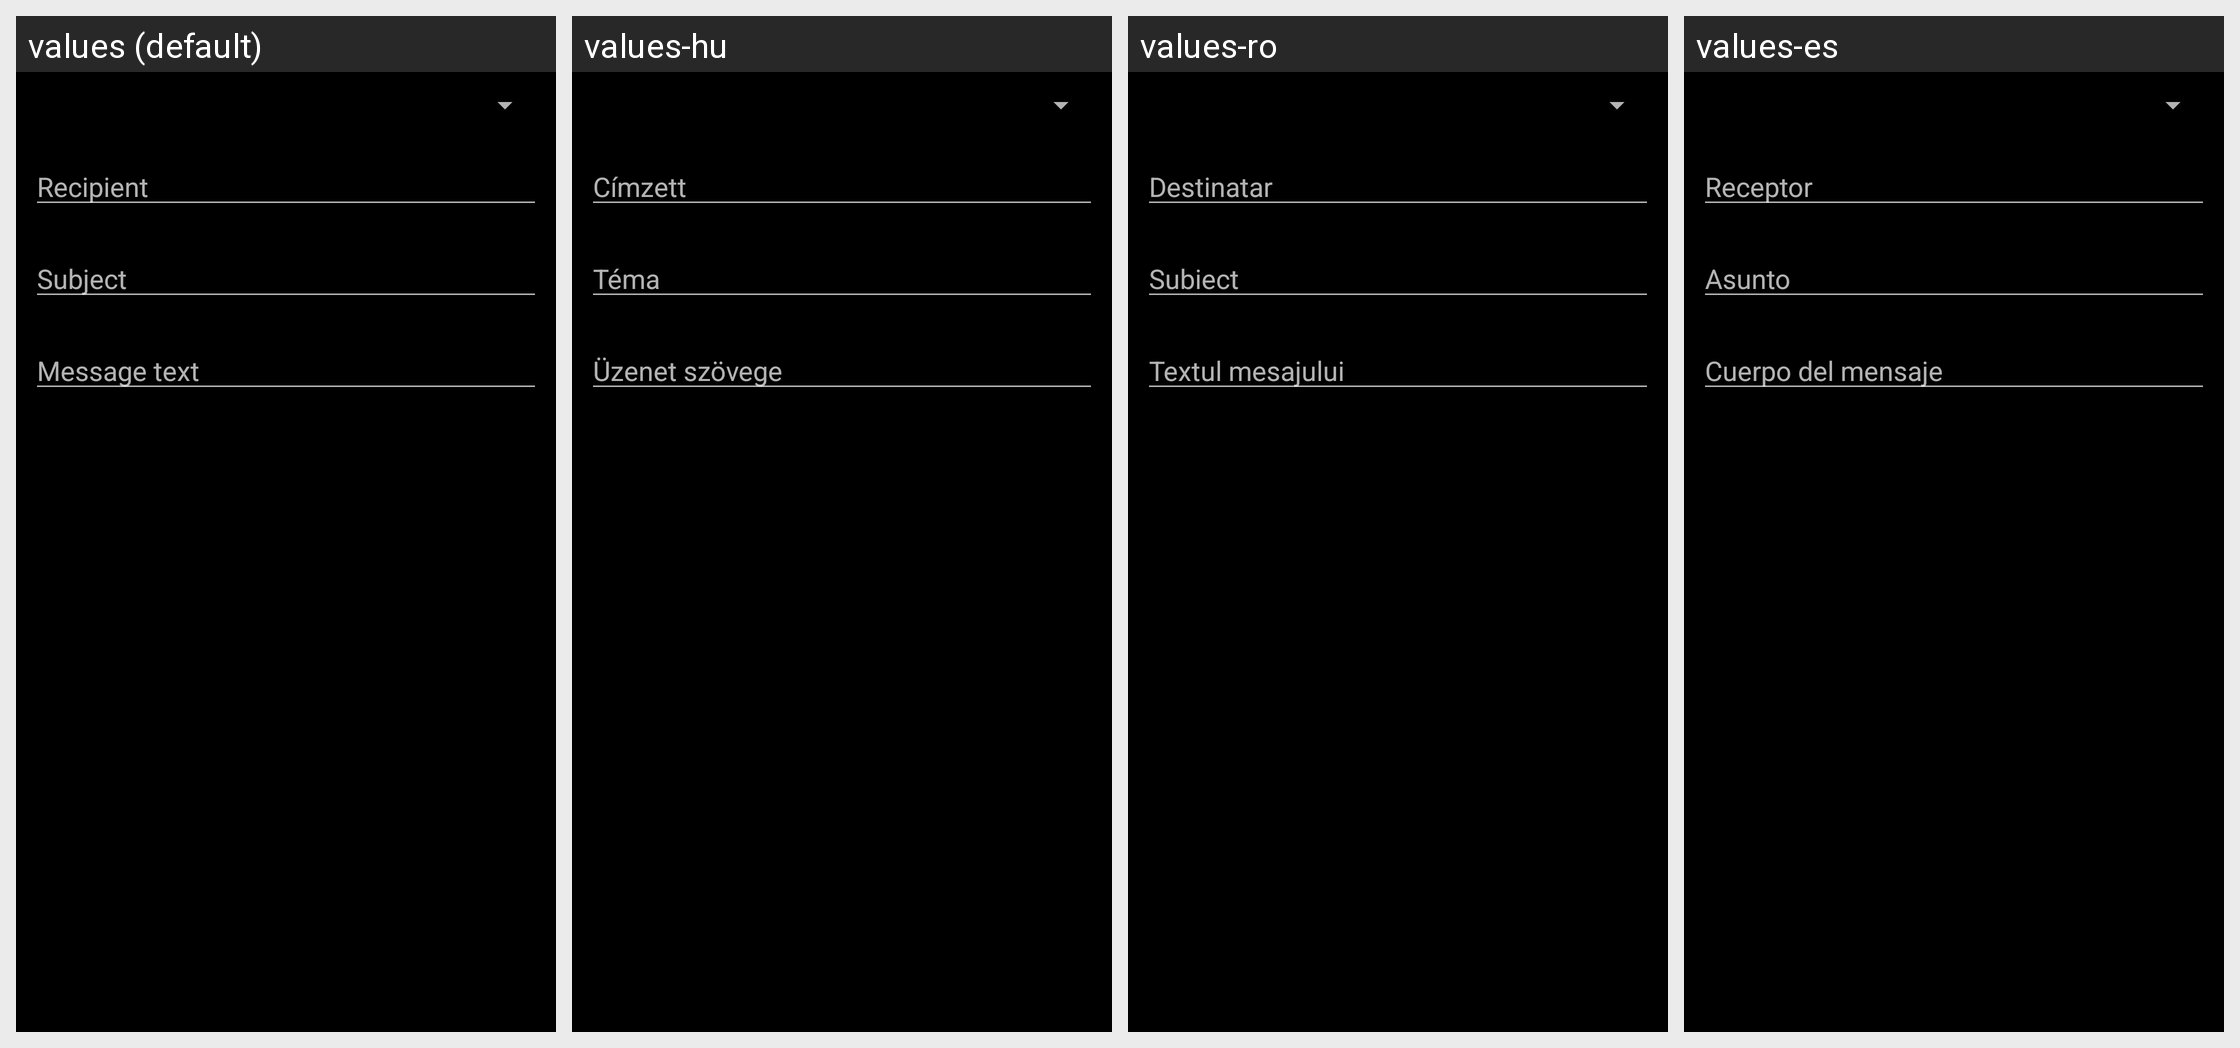

Here is an Android app screen in its default locale and in the app's own translations. Write out the translated-string differences for the strings that appear on this screen.
Android screen res/layout/pm_send.xml rendered under 4 locales, left to right: values (default), values-hu, values-ro, values-es. Device: Nexus 5 (rendered at 1080×1920; each locale shown at half size, 540×960, under a caption strip naming it); theme SR.Startup.
Other locales in the repository, not shown: values-ar, values-cs, values-da, values-de, values-eo, values-fr, values-it, values-nl, values-pl, values-pt, values-se.
Strings drawn on this screen, with the default value and each locale's value (text and hints the layout hard-codes, and strings that could not be matched under every locale, appear in the picture but are not listed):

pm_send_hint_recipient
  values: Recipient
  values-hu: Címzett
  values-ro: Destinatar
  values-es: Receptor

pm_send_hint_subject
  values: Subject
  values-hu: Téma
  values-ro: Subiect
  values-es: Asunto

pm_send_hint_message_text
  values: Message text
  values-hu: Üzenet szövege
  values-ro: Textul mesajului
  values-es: Cuerpo del mensaje
